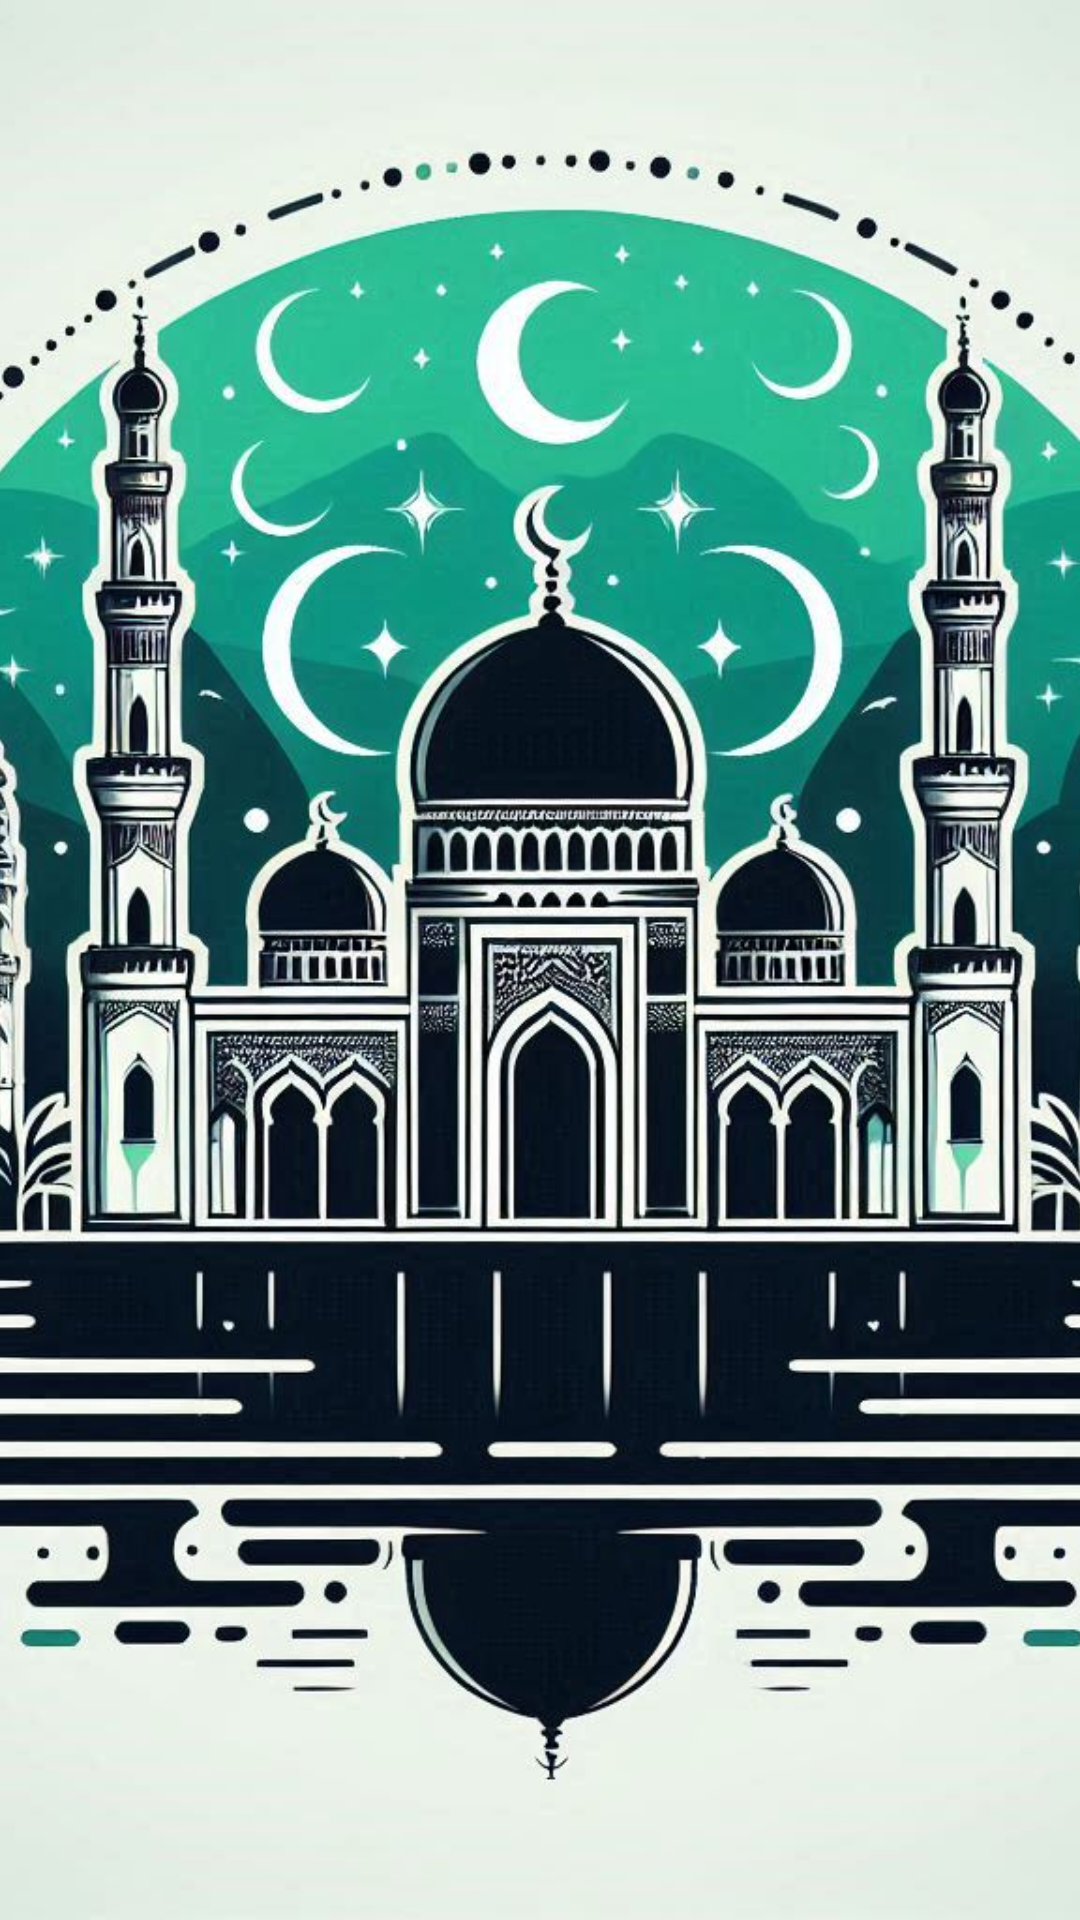

Reconstruct the res/layout file that produces this screen, plus the resources it refers to.
<!-- AndroidManifest.xml: application theme Theme.GirisEkrani -->
<!-- res/layout/activity_splash.xml -->
<?xml version="1.0" encoding="utf-8"?>
<RelativeLayout xmlns:android="http://schemas.android.com/apk/res/android"
    android:layout_width="match_parent"
    android:layout_height="match_parent">

    <ImageView
        android:id="@+id/background_image"
        android:layout_width="match_parent"
        android:layout_height="match_parent"
        android:scaleType="centerCrop"
        android:src="@drawable/splasg_background"></ImageView>


</RelativeLayout>
<!-- resources referenced by this layout -->
<resources>
  <!-- drawable splasg_background: jpeg bitmap (drawable, 157327 bytes) -->
  <style name="Theme.GirisEkrani" parent="Base.Theme.GirisEkrani" />
  <style name="Base.Theme.GirisEkrani" parent="Theme.Material3.DayNight.NoActionBar">
          
          
      </style>
</resources>
